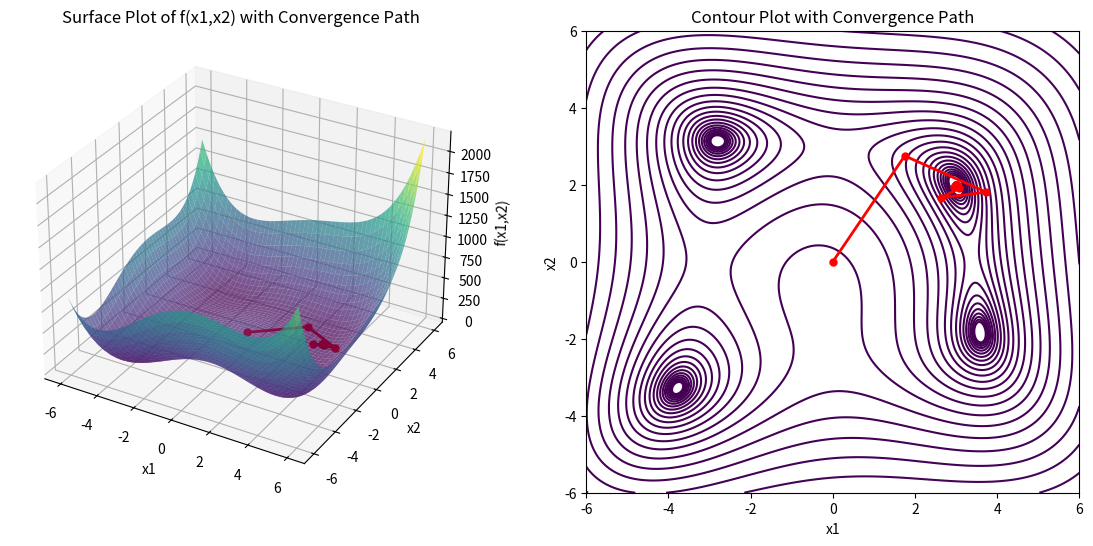

Write the Python code that produced this figure.
import numpy as np
import matplotlib.pyplot as plt

# Function to minimize
def objective_function(var):
    # The objective function f(x1, x2) = (x1^2 + x2 - 11)^2 + (x2^2 + x1 - 7)^2
    return (var[0]**2 + var[1] - 11)**2 + (var[1]**2 + var[0] - 7)**2

# Gradient of the function
def gradient(var):
    # Partial derivatives of the objective function with respect to x1 and x2
    grad_var1 = 4*var[0]*(var[0]**2 + var[1] - 11) + 2*(var[1]**2 + var[0] - 7)
    grad_var2 = 2*(var[0]**2 + var[1] - 11) + 4*var[1]*(var[1]**2 + var[0] - 7)
    # Return the gradient as a vector [df/dx1, df/dx2]
    return np.array([grad_var1, grad_var2])

# Line search function to find the optimal step size
def find_step_size(current_point, descent_direction):
    # Initial step size
    step_size = 1.0
    # Reduction factor for step size (used to gradually decrease step size)
    reduction_factor = 0.5
    # Small constant to ensure sufficient decrease in function value (Wolfe condition)
    c1 = 1e-4
    # Perform backtracking line search to find optimal step size
    while objective_function(current_point + step_size * descent_direction) > objective_function(current_point) + c1 * step_size * np.dot(gradient(current_point), descent_direction):
        # Reduce step size if the condition is not met
        step_size *= reduction_factor
    # Return the optimal step size
    return step_size

# Steepest descent method
def steepest_descent_method(initial_point, tolerance=1e-3):
    # Start at the initial point
    current_point = initial_point
    # List to store the path of points visited during optimization
    path = [current_point]
    # Iterate until the norm of the gradient is smaller than the tolerance
    while np.linalg.norm(gradient(current_point)) > tolerance:
        # Compute the descent direction as the negative gradient
        descent_direction = -gradient(current_point)
        # Find the optimal step size using line search
        step_size = find_step_size(current_point, descent_direction)
        # Update the current point by moving in the descent direction
        current_point = current_point + step_size * descent_direction
        # Store the new point in the path
        path.append(current_point)
    # Return the path of all points visited
    return np.array(path)

# Initial point for the steepest descent method
initial_point = np.array([0.0, 0.0])
# Run the steepest descent method and get the path of points
path = steepest_descent_method(initial_point)

# Print the coordinates of the point where the function is minimized
print(f"argmin(f(x)) = [{', '.join(map(str, path[-1]))}]")
#print(f"argmin(f(x)) = [{', '.join(f'{x:.5f}' for x in path[-1])}]")
# The above line prints the coordinates of the last point in the path array, which is the point where the function is minimized.

# Plotting the surface and contour plots with the convergence path


# Generate values for var1 and var2 (corresponding to x1 and x2) for the plot
var1_vals = np.linspace(-6, 6, 400)
var2_vals = np.linspace(-6, 6, 400)
Var1, Var2 = np.meshgrid(var1_vals, var2_vals)
Objective = objective_function([Var1, Var2])

# Create a figure with two subplots
fig = plt.figure(figsize=(14, 6))

# Surface plot of the objective function
ax1 = fig.add_subplot(1, 2, 1, projection='3d')
ax1.plot_surface(Var1, Var2, Objective, cmap='viridis', alpha=0.7)
# Add the convergence path to the surface plot
path = np.array(path)
ax1.plot(path[:, 0], path[:, 1], objective_function(path.T), 'ro-', linewidth=2, markersize=5)
ax1.set_xlabel('x1')
ax1.set_ylabel('x2')
ax1.set_zlabel('f(x1,x2)')
ax1.set_title('Surface Plot of f(x1,x2) with Convergence Path')

# Contour plot of the objective function
ax2 = fig.add_subplot(1, 2, 2)
ax2.contour(Var1, Var2, Objective, levels=np.logspace(0, 5, 35), cmap='viridis')
# Plot the path of convergence on the contour plot
ax2.plot(path[:, 0], path[:, 1], 'ro-', linewidth=2, markersize=5)
ax2.set_xlabel('x1')
ax2.set_ylabel('x2')
ax2.set_title('Contour Plot with Convergence Path')

# Show the plots
plt.show()